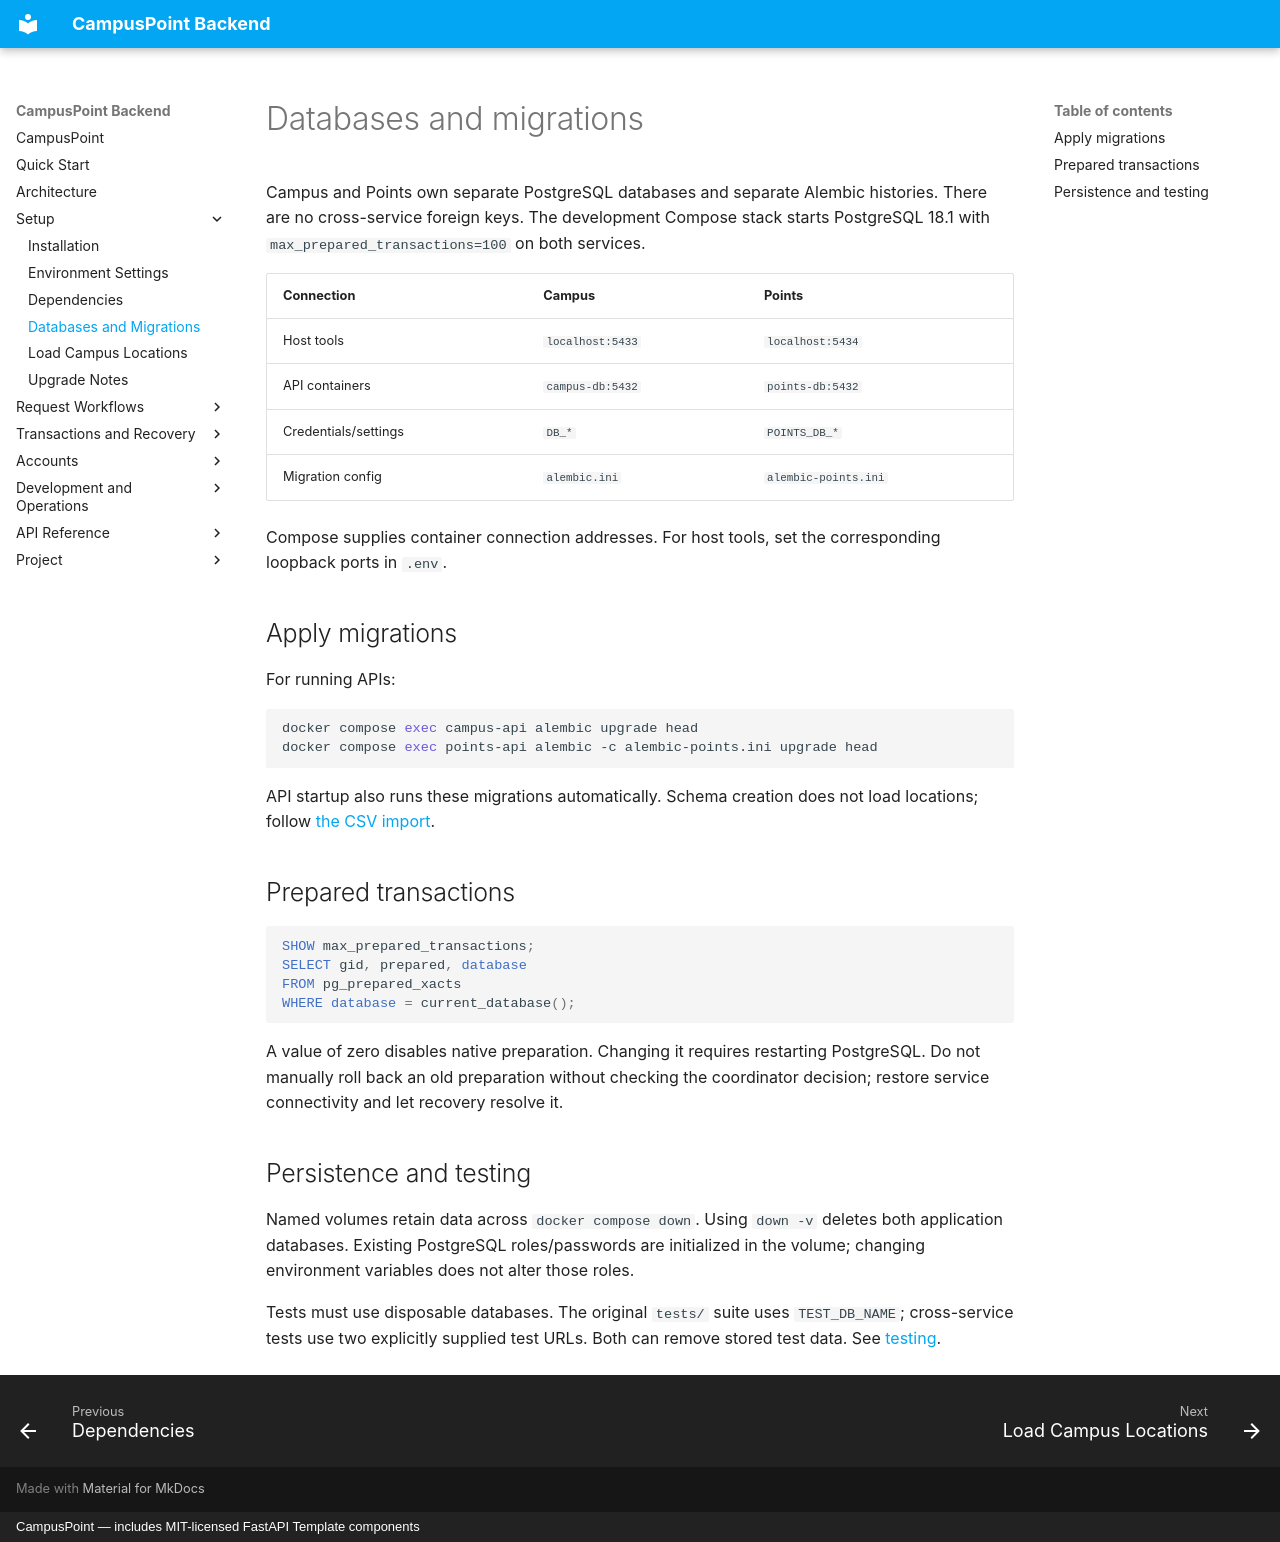

repository: aliahhmad/campus_point_rit_backend · page: usage/configuration/database/index.html · generator: mkdocs · copyright: CampusPoint — includes MIT-licensed FastAPI Template components

# Databases and migrations

Campus and Points own separate PostgreSQL databases and separate Alembic
histories. There are no cross-service foreign keys. The development Compose
stack starts PostgreSQL 18.1 with `max_prepared_transactions=100` on both services.

| Connection | Campus | Points |
| --- | --- | --- |
| Host tools | `localhost:5433` | `localhost:5434` |
| API containers | `campus-db:5432` | `points-db:5432` |
| Credentials/settings | `DB_*` | `POINTS_DB_*` |
| Migration config | `alembic.ini` | `alembic-points.ini` |

Compose supplies container connection addresses. For host tools, set the
corresponding loopback ports in `.env`.

## Apply migrations

For running APIs:

```sh
docker compose exec campus-api alembic upgrade head
docker compose exec points-api alembic -c alembic-points.ini upgrade head
```

API startup also runs these migrations automatically. Schema creation does not
load locations; follow [the CSV import](../../development/locations.md).

## Prepared transactions

```sql
SHOW max_prepared_transactions;
SELECT gid, prepared, database
FROM pg_prepared_xacts
WHERE database = current_database();
```

A value of zero disables native preparation. Changing it requires restarting
PostgreSQL. Do not manually roll back an old preparation without checking the
coordinator decision; restore service connectivity and let recovery resolve it.

## Persistence and testing

Named volumes retain data across `docker compose down`. Using `down -v` deletes
both application databases. Existing PostgreSQL roles/passwords are initialized
in the volume; changing environment variables does not alter those roles.

Tests must use disposable databases. The original `tests/` suite uses
`TEST_DB_NAME`; cross-service tests use two explicitly supplied test URLs.
Both can remove stored test data. See [testing](../../development/testing.md).
